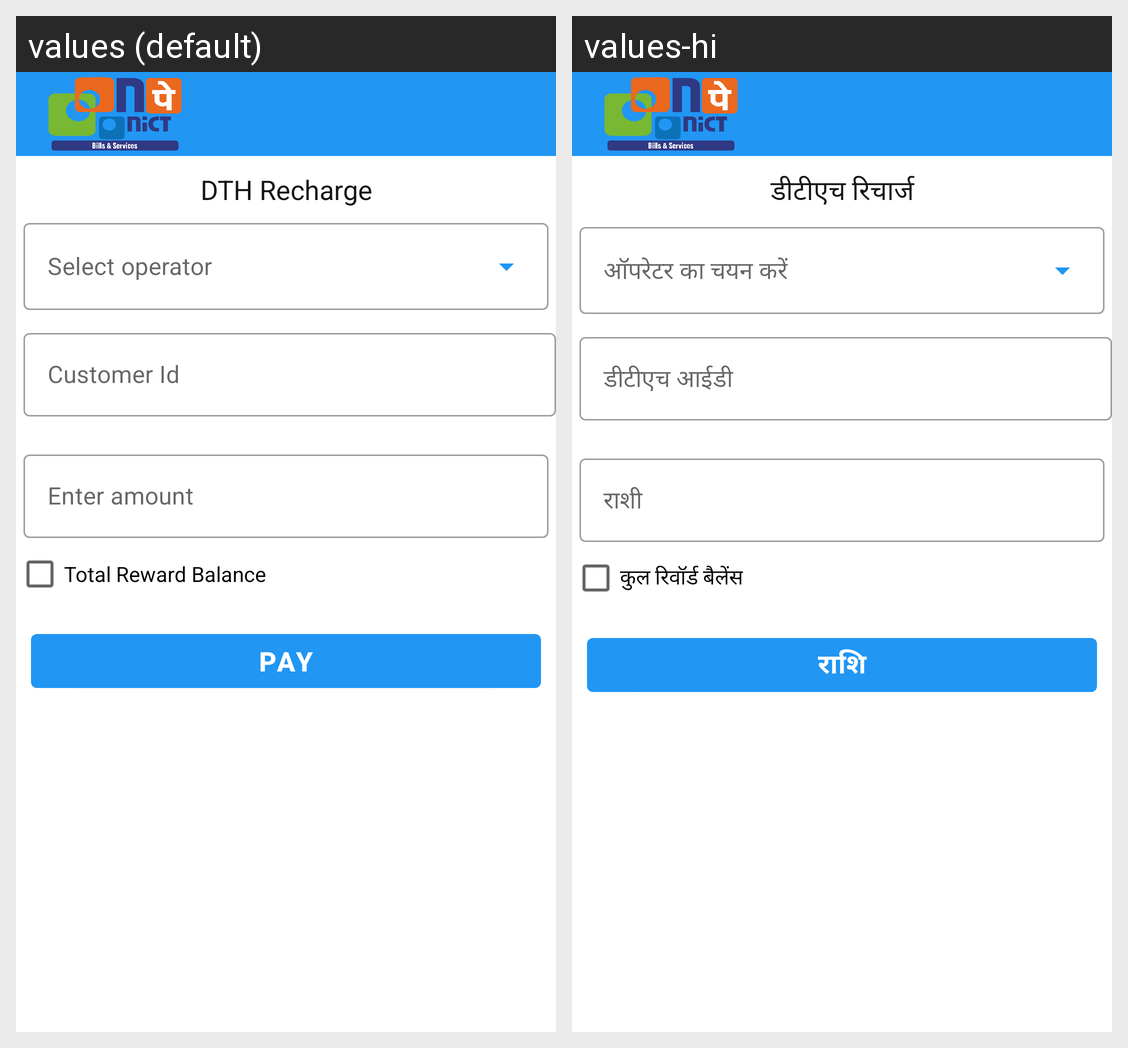

Here is an Android app screen in its default locale and in the app's own translations. Write out the translated-string differences for the strings that appear on this screen.
Android screen res/layout/activity_d_t_h_recharge.xml rendered under 2 locales, left to right: values (default), values-hi. Device: Nexus 5 (rendered at 1080×1920; each locale shown at half size, 540×960, under a caption strip naming it); theme DashboardTheme.
Strings drawn on this screen, with the default value and each locale's value (text and hints the layout hard-codes, and strings that could not be matched under every locale, appear in the picture but are not listed):

dth_recharge
  values: DTH Recharge
  values-hi: डीटीएच रिचार्ज

select_operator
  values: Select operator
  values-hi: ऑपरेटर का चयन करें

customer_id
  values: Customer Id
  values-hi: डीटीएच आईडी

enter_amount
  values: Enter amount
  values-hi: राशी

total_balance
  values: Total Reward Balance
  values-hi: कुल रिवॉर्ड बैलेंस

pay
  values: PAY
  values-hi: राशि
